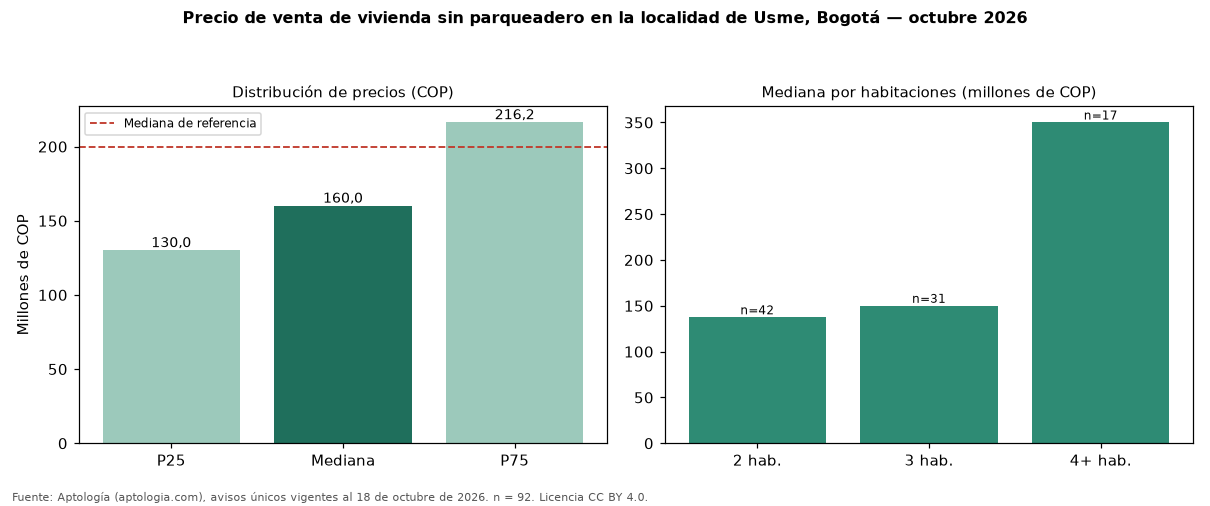

Data behind this chart, as committed beside it:
seccion, metrica, valor_cop, n
precio, p25, 130000000, 92
precio, mediana, 160000000, 92
precio, p75, 216250000, 92
cop_por_m2, p25, 2556662, 92
cop_por_m2, mediana, 3143581, 92
cop_por_m2, p75, 4116391, 92
area, area_mediana_m2, 48.0, 92
habitaciones, 2, 137500000, 42
habitaciones, 3, 150000000, 31
habitaciones, 4+, 350000000, 17
administracion, mediana, 86437, 59
estrato, moda, 2, 
parqueadero, porcentaje_con_parqueadero, 0.0, 92
referencia, mediana_referencia, 200000000, 262
referencia, mediana_cop_por_m2_referencia, 3169811, 262
comparacion, mediana_grupo_opuesto, 379500000, 66
